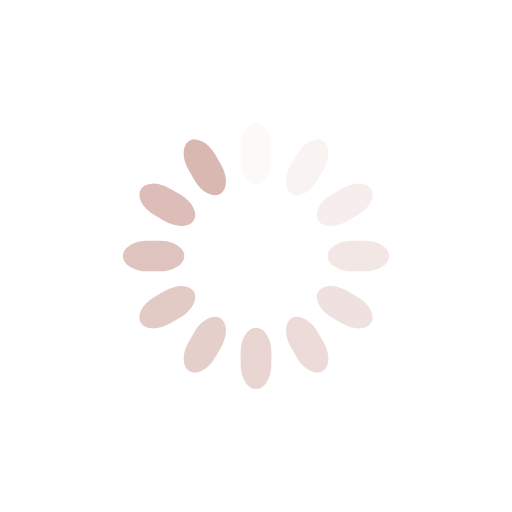
t = 0.00 s
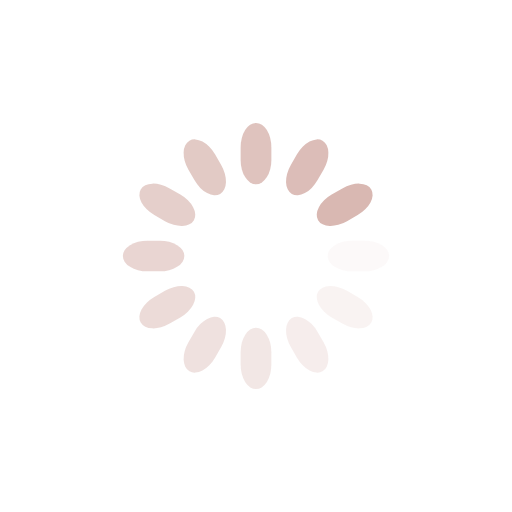
t = 0.25 s
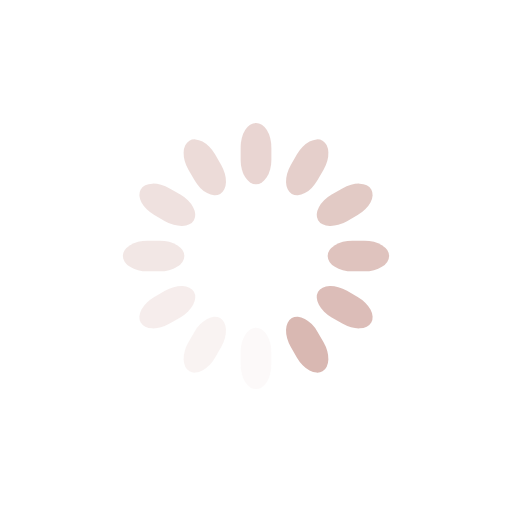
t = 0.50 s
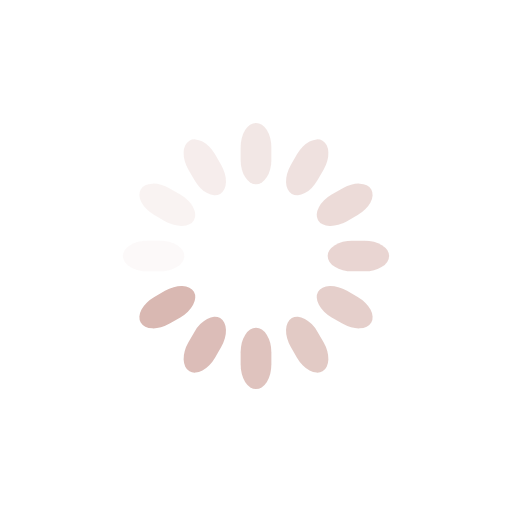
t = 0.75 s

The animated SVG that drew these frames (rendered in a browser with its animation timeline set to each time). Animation: 12 SMIL elements (animate=12); one cycle of 1.00 s, repeats indefinitely.

<svg class="lds-spinner" width="200px"  height="200px"  xmlns="http://www.w3.org/2000/svg" xmlns:xlink="http://www.w3.org/1999/xlink" viewBox="0 0 100 100" preserveAspectRatio="xMidYMid" style="background: none;"><g transform="rotate(0 50 50)">
  <rect x="47" y="24" rx="9.4" ry="4.8" width="6" height="12" fill="#d9b8b2">
    <animate attributeName="opacity" values="1;0" keyTimes="0;1" dur="1s" begin="-0.9166666666666666s" repeatCount="indefinite"></animate>
  </rect>
</g><g transform="rotate(30 50 50)">
  <rect x="47" y="24" rx="9.4" ry="4.8" width="6" height="12" fill="#d9b8b2">
    <animate attributeName="opacity" values="1;0" keyTimes="0;1" dur="1s" begin="-0.8333333333333334s" repeatCount="indefinite"></animate>
  </rect>
</g><g transform="rotate(60 50 50)">
  <rect x="47" y="24" rx="9.4" ry="4.8" width="6" height="12" fill="#d9b8b2">
    <animate attributeName="opacity" values="1;0" keyTimes="0;1" dur="1s" begin="-0.75s" repeatCount="indefinite"></animate>
  </rect>
</g><g transform="rotate(90 50 50)">
  <rect x="47" y="24" rx="9.4" ry="4.8" width="6" height="12" fill="#d9b8b2">
    <animate attributeName="opacity" values="1;0" keyTimes="0;1" dur="1s" begin="-0.6666666666666666s" repeatCount="indefinite"></animate>
  </rect>
</g><g transform="rotate(120 50 50)">
  <rect x="47" y="24" rx="9.4" ry="4.8" width="6" height="12" fill="#d9b8b2">
    <animate attributeName="opacity" values="1;0" keyTimes="0;1" dur="1s" begin="-0.5833333333333334s" repeatCount="indefinite"></animate>
  </rect>
</g><g transform="rotate(150 50 50)">
  <rect x="47" y="24" rx="9.4" ry="4.8" width="6" height="12" fill="#d9b8b2">
    <animate attributeName="opacity" values="1;0" keyTimes="0;1" dur="1s" begin="-0.5s" repeatCount="indefinite"></animate>
  </rect>
</g><g transform="rotate(180 50 50)">
  <rect x="47" y="24" rx="9.4" ry="4.8" width="6" height="12" fill="#d9b8b2">
    <animate attributeName="opacity" values="1;0" keyTimes="0;1" dur="1s" begin="-0.4166666666666667s" repeatCount="indefinite"></animate>
  </rect>
</g><g transform="rotate(210 50 50)">
  <rect x="47" y="24" rx="9.4" ry="4.8" width="6" height="12" fill="#d9b8b2">
    <animate attributeName="opacity" values="1;0" keyTimes="0;1" dur="1s" begin="-0.3333333333333333s" repeatCount="indefinite"></animate>
  </rect>
</g><g transform="rotate(240 50 50)">
  <rect x="47" y="24" rx="9.4" ry="4.8" width="6" height="12" fill="#d9b8b2">
    <animate attributeName="opacity" values="1;0" keyTimes="0;1" dur="1s" begin="-0.25s" repeatCount="indefinite"></animate>
  </rect>
</g><g transform="rotate(270 50 50)">
  <rect x="47" y="24" rx="9.4" ry="4.8" width="6" height="12" fill="#d9b8b2">
    <animate attributeName="opacity" values="1;0" keyTimes="0;1" dur="1s" begin="-0.16666666666666666s" repeatCount="indefinite"></animate>
  </rect>
</g><g transform="rotate(300 50 50)">
  <rect x="47" y="24" rx="9.4" ry="4.8" width="6" height="12" fill="#d9b8b2">
    <animate attributeName="opacity" values="1;0" keyTimes="0;1" dur="1s" begin="-0.08333333333333333s" repeatCount="indefinite"></animate>
  </rect>
</g><g transform="rotate(330 50 50)">
  <rect x="47" y="24" rx="9.4" ry="4.8" width="6" height="12" fill="#d9b8b2">
    <animate attributeName="opacity" values="1;0" keyTimes="0;1" dur="1s" begin="0s" repeatCount="indefinite"></animate>
  </rect>
</g></svg>
